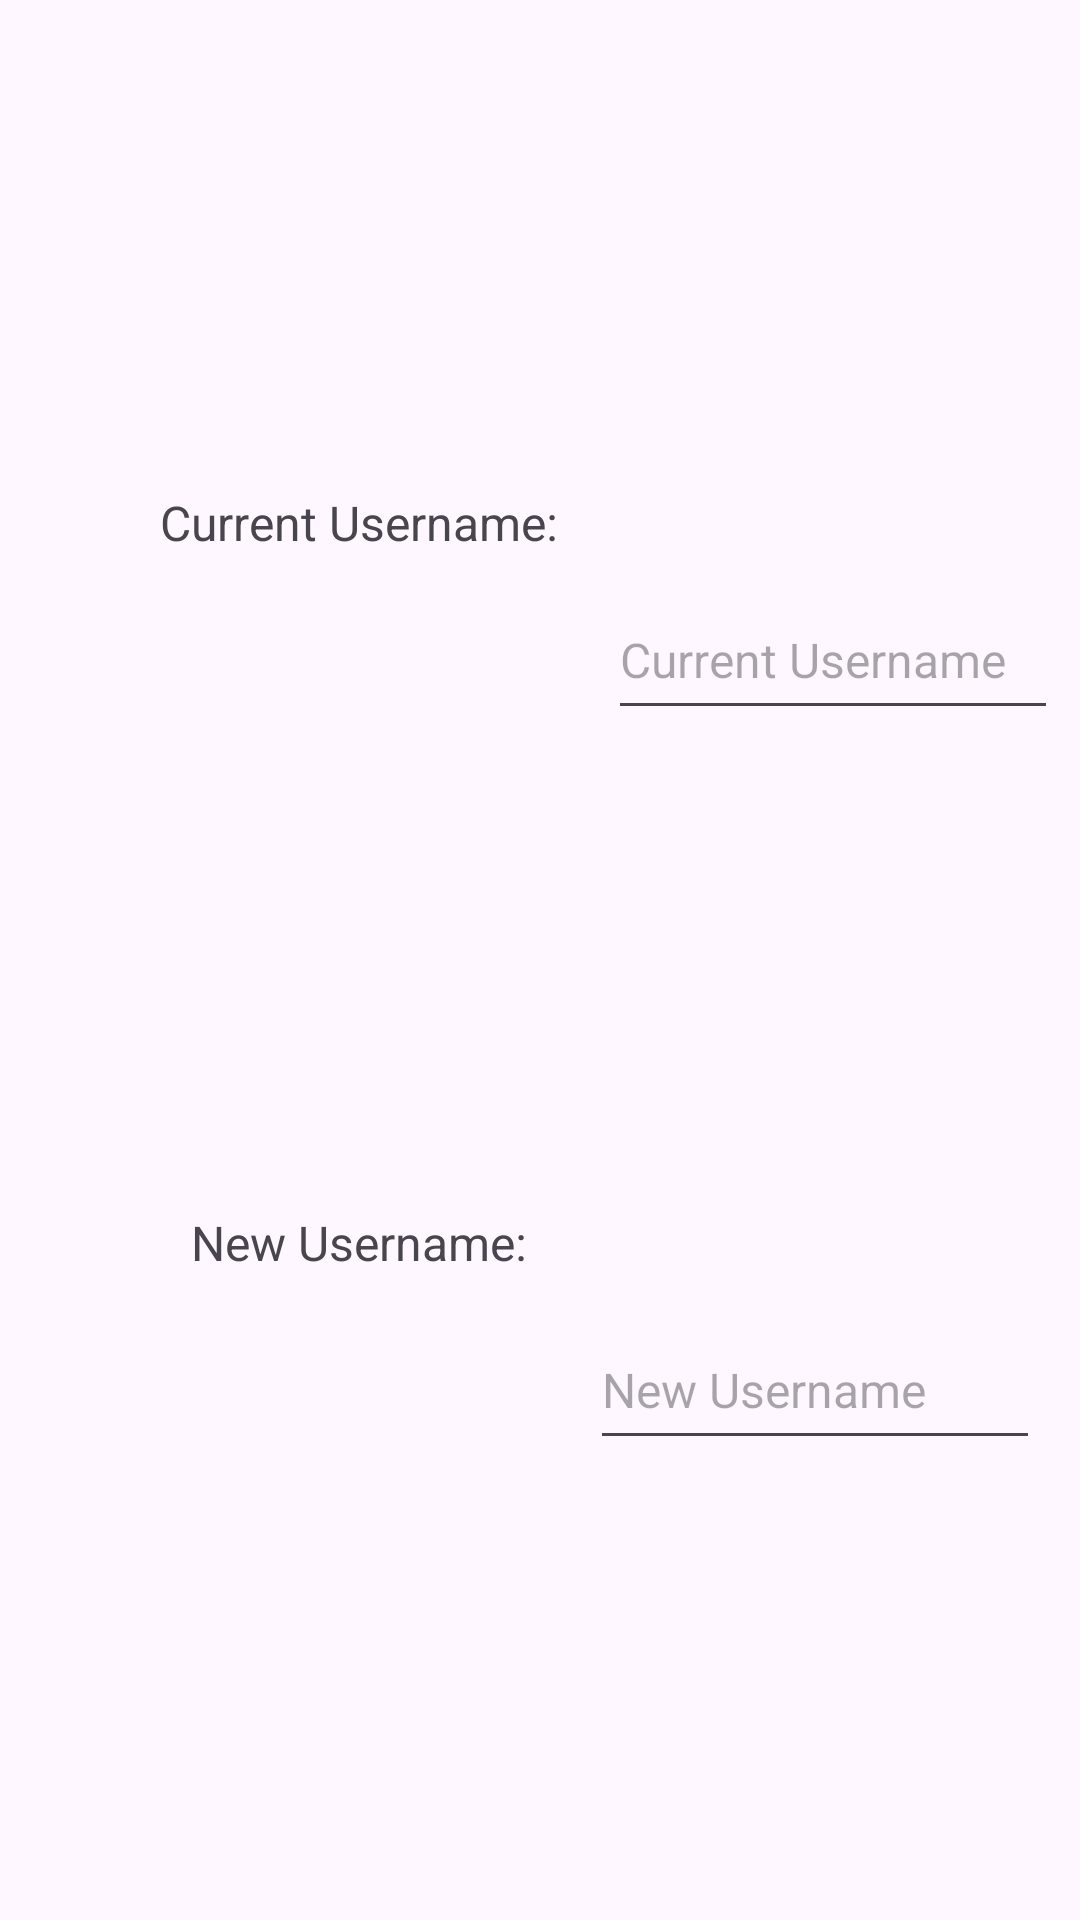

Write the Android layout XML for this screen, with the resource values it uses.
<!-- AndroidManifest.xml: application theme Theme.LittleMood -->
<!-- res/layout/change_username.xml -->
<?xml version="1.0" encoding="utf-8"?>
<androidx.constraintlayout.widget.ConstraintLayout xmlns:android="http://schemas.android.com/apk/res/android"
    xmlns:app="http://schemas.android.com/apk/res-auto"
    xmlns:tools="http://schemas.android.com/tools"
    android:layout_width="400dp"
    android:layout_height="200dp">


    <TextView
        android:id="@+id/cu"
        android:layout_width="wrap_content"
        android:layout_height="wrap_content"
        android:text="Current Username: "
        android:textSize="16sp"
        app:layout_constraintBottom_toBottomOf="parent"
        app:layout_constraintEnd_toStartOf="@+id/CurrentU"
        app:layout_constraintHorizontal_bias="0.809"
        app:layout_constraintStart_toStartOf="parent"
        app:layout_constraintTop_toTopOf="parent"
        app:layout_constraintVertical_bias="0.264" />

    <EditText
        android:id="@+id/CurrentU"
        android:layout_width="150dp"
        android:layout_height="50dp"
        android:hint="Current Username"
        android:inputType="text"
        android:textSize="16sp"
        app:layout_constraintBottom_toTopOf="@+id/NewU"
        app:layout_constraintEnd_toEndOf="parent"
        app:layout_constraintHorizontal_bias="0.965"
        app:layout_constraintStart_toStartOf="parent"
        app:layout_constraintTop_toTopOf="parent" />

    <TextView
        android:id="@+id/nu"
        android:layout_width="wrap_content"
        android:layout_height="wrap_content"
        android:text="New Username: "
        android:textSize="16sp"
        app:layout_constraintBottom_toBottomOf="parent"
        app:layout_constraintEnd_toStartOf="@+id/NewU"
        app:layout_constraintHorizontal_bias="0.788"
        app:layout_constraintStart_toStartOf="parent"
        app:layout_constraintTop_toBottomOf="@+id/cu"
        app:layout_constraintVertical_bias="0.504" />

    <EditText
        android:id="@+id/NewU"
        android:layout_width="150dp"
        android:layout_height="50dp"
        android:hint="New Username"
        android:inputType="text"
        android:textSize="16sp"
        app:layout_constraintBottom_toBottomOf="parent"
        app:layout_constraintEnd_toEndOf="parent"
        app:layout_constraintHorizontal_bias="0.936"
        app:layout_constraintStart_toStartOf="parent"
        app:layout_constraintTop_toTopOf="parent"
        app:layout_constraintVertical_bias="0.74" />


</androidx.constraintlayout.widget.ConstraintLayout>
<!-- resources referenced by this layout -->
<resources>
  <style name="Theme.LittleMood" parent="Base.Theme.LittleMood" />
  <style name="Base.Theme.LittleMood" parent="Theme.Material3.DayNight.NoActionBar">
          
          
      </style>
</resources>
